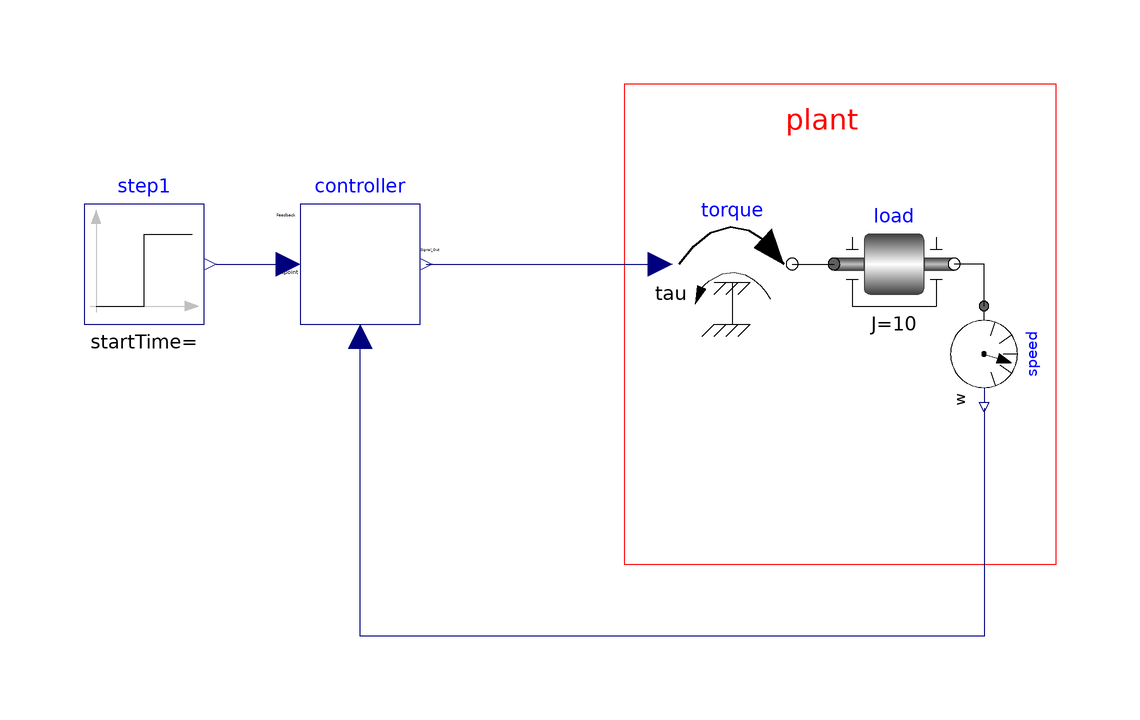

Above is the diagram view of the following Modelica model: its components placed by their Placement annotations and its connect equations drawn as lines.

model hil_test3
  extends Modelica.Icons.Example;
   //extends Modelica.Mechanics.Rotational.Components;
  Modelica.Mechanics.Rotational.Components.Inertia load(J = 10, phi(fixed = true, start = 0), w(fixed = true, start = 0)) annotation(
    Placement(transformation(extent = {{67, 0}, {87, 20}})));
  Modelica.Mechanics.Rotational.Sensors.SpeedSensor speed annotation(
    Placement(transformation(extent = {{-10, -10}, {6, 6}}, rotation = -90, origin = {94, -7})));
  Modelica.Mechanics.Rotational.Sources.Torque torque annotation(
    Placement(transformation(extent = {{40, 0}, {60, 20}})));
 
  HIL_OpenModelica.Blocks.Controller controller  annotation(
    Placement(visible = true, transformation(origin = {-12, 10}, extent = {{-10, -10}, {10, 10}}, rotation = 0)));
Modelica.Blocks.Sources.Step step1(height = 10, offset = 0)  annotation(
    Placement(visible = true, transformation(origin = {-48, 10}, extent = {{-10, -10}, {10, 10}}, rotation = 0)));
equation
  connect(step1.y, controller.u_s) annotation(
    Line(points = {{-36, 10}, {-24, 10}, {-24, 10}, {-24, 10}, {-24, 10}}, color = {0, 0, 127}));
  connect(controller.y, torque.tau) annotation(
    Line(points = {{-1, 10}, {38, 10}}, color = {0, 0, 127}));
  connect(speed.w, controller.u_m) annotation(
    Line(points = {{92, -14}, {92, -52}, {-12, -52}, {-12, -2}}, color = {0, 0, 127}));
  connect(speed.flange, load.flange_b) annotation(
    Line(points = {{92, 3}, {92, 10}, {87, 10}}, color = {0, 0, 0}, smooth = Smooth.None));
  connect(torque.flange, load.flange_a) annotation(
    Line(points = {{60, 10}, {67, 10}}, color = {0, 0, 0}, smooth = Smooth.None));
 
  annotation(
    Diagram(coordinateSystem(preserveAspectRatio = false, extent = {{-140, -100}, {140, 100}}, initialScale = 0.1), graphics = {Text(lineColor = {255, 0, 0}, extent = {{40, 37}, {90, 31}}, textString = "plant"), Rectangle(lineColor = {255, 0, 0}, extent = {{32, 40}, {104, -40}})}),
    Icon(coordinateSystem(preserveAspectRatio = true, extent = {{-100, -100}, {100, 100}}, grid = {2, 2})),
    Documentation(info = "<html>

<p>
<b></b><br /><br />
The <b>DCMotor</b> model contains the DC motor, which reads the control signal(given by discrete PID controller) and the speed sensor measures the resulting rotation.
</p>
</html>"),
    experiment(StopTime = 30, StartTime = 0, Tolerance = 1e-06, Interval = 0.01),
    __OpenModelica_simulationFlags(jacobian = "coloredNumerical", s = "dassl", lv = "LOG_STATS", nls = "homotopy", clock = "RT"));

end hil_test3;